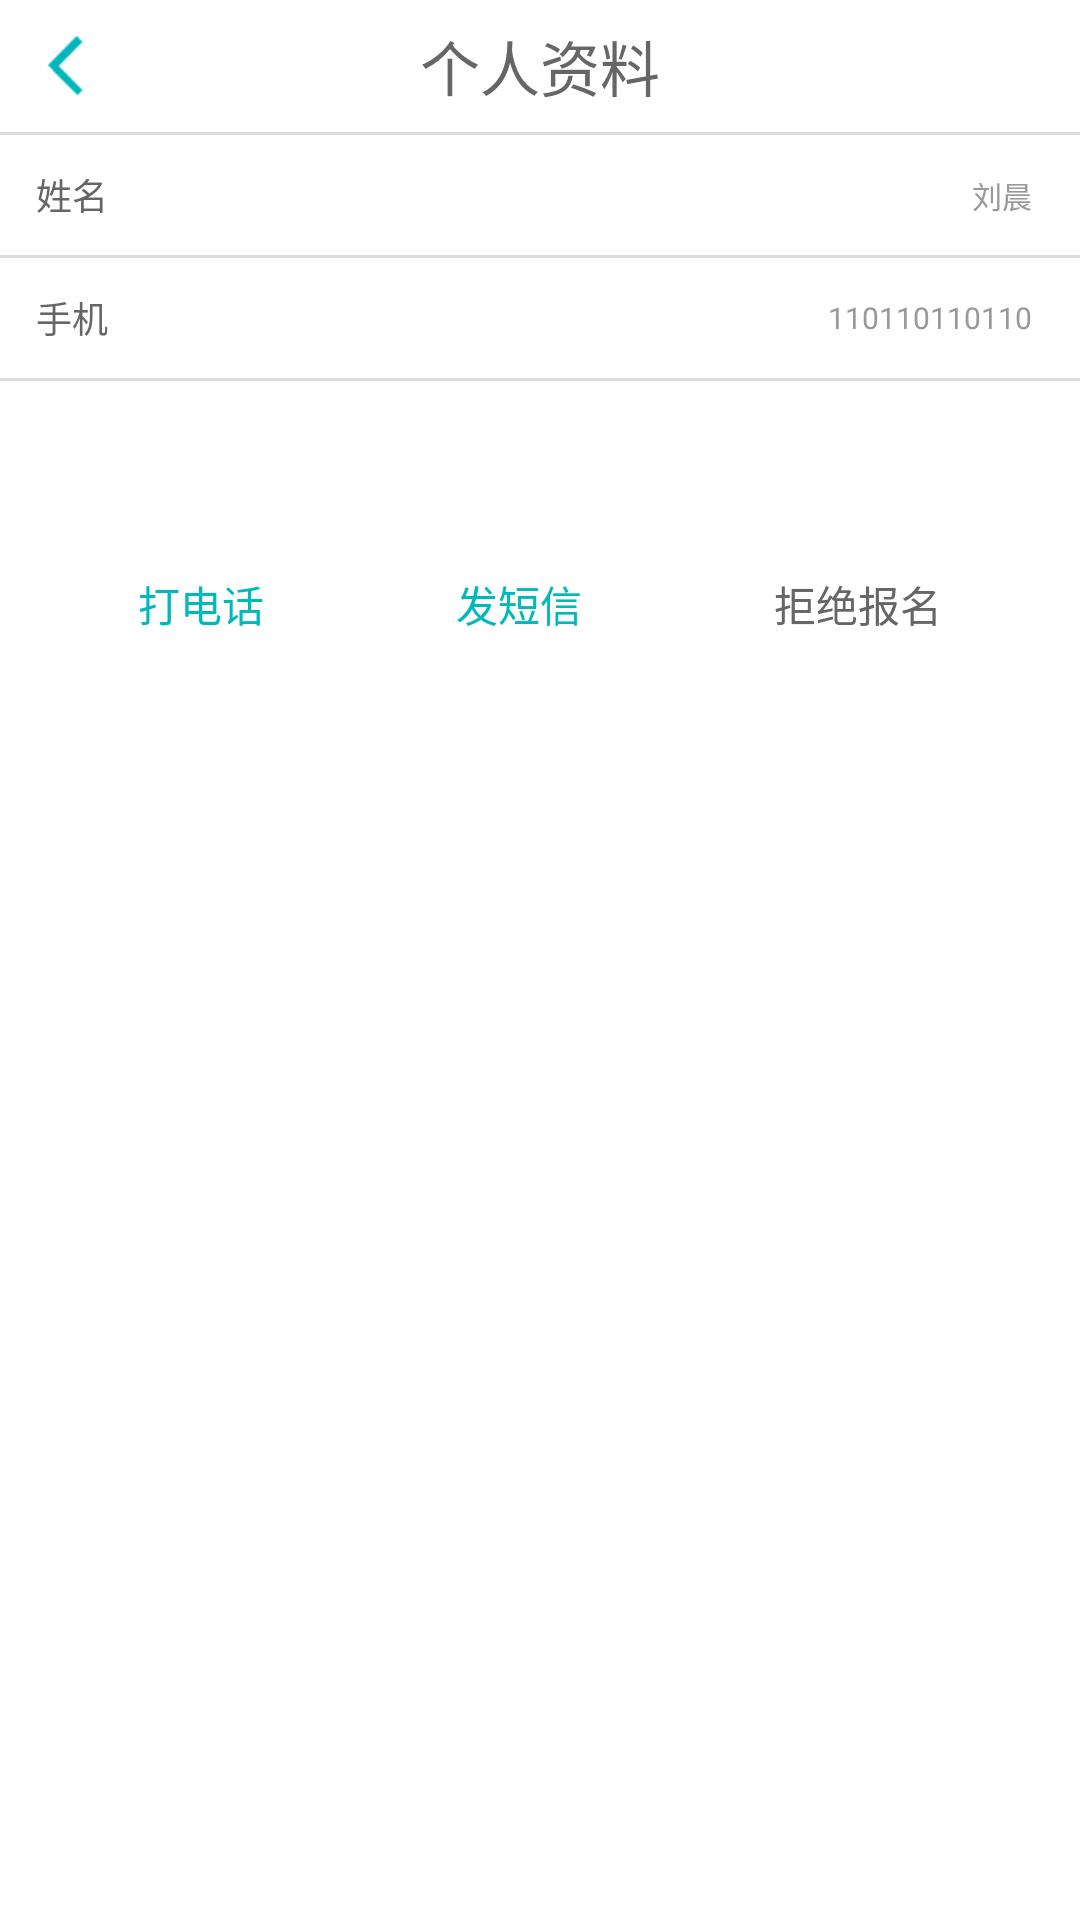

Reconstruct the res/layout file that produces this screen, plus the resources it refers to.
<!-- AndroidManifest.xml: application theme android:Theme.Holo.NoActionBar -->
<!-- res/layout/management_register_signup_user.xml -->
<?xml version="1.0" encoding="utf-8"?>
<LinearLayout xmlns:android="http://schemas.android.com/apk/res/android"
    android:layout_width="match_parent"
    android:layout_height="match_parent"
    android:background="#ffffff"
    android:orientation="vertical" >

    <RelativeLayout
        android:layout_width="match_parent"
        android:layout_height="44dp"
        android:background="#ffffff" >

        <ImageButton
            android:id="@+id/management_register_user_back_ib"
            android:layout_width="20dp"
            android:layout_height="20dp"
            android:layout_alignParentLeft="true"
            android:layout_centerVertical="true"
            android:layout_marginLeft="16dp"
            android:background="@drawable/location_back" />

        <TextView
            android:layout_width="wrap_content"
            android:layout_height="wrap_content"
            android:layout_centerInParent="true"
            android:text="个人资料"
            android:textColor="#666666"
            android:textSize="20sp" />
    </RelativeLayout>

    <TextView
        android:layout_width="match_parent"
        android:layout_height="1dp"
        android:background="#dcdcdc" />

    <RelativeLayout
        android:layout_width="match_parent"
        android:layout_height="40dp" >

        <TextView
            android:layout_width="wrap_content"
            android:layout_height="wrap_content"
            android:layout_centerVertical="true"
            android:paddingLeft="12dp"
            android:text="姓名"
            android:textColor="#666666"
            android:textSize="12sp" />

        <TextView
            android:id="@+id/management_register_signup_user_name"
            android:layout_width="wrap_content"
            android:layout_height="wrap_content"
            android:layout_alignParentRight="true"
            android:layout_centerVertical="true"
            android:layout_marginRight="16dp"
            android:text="刘晨"
            android:textColor="#999999"
            android:textSize="10sp" />
    </RelativeLayout>

    <TextView
        android:layout_width="match_parent"
        android:layout_height="1dp"
        android:background="#dcdcdc" />

    <RelativeLayout
        android:layout_width="match_parent"
        android:layout_height="40dp" >

        <TextView
            android:layout_width="wrap_content"
            android:layout_height="wrap_content"
            android:layout_centerVertical="true"
            android:paddingLeft="12dp"
            android:text="手机"
            android:textColor="#666666"
            android:textSize="12sp" />

        <TextView
            android:id="@+id/management_register_signup_user_telephone"
            android:layout_width="wrap_content"
            android:layout_height="wrap_content"
            android:layout_alignParentRight="true"
            android:layout_centerVertical="true"
            android:layout_marginRight="16dp"
            android:text="110110110110"
            android:textColor="#999999"
            android:textSize="10sp" />
    </RelativeLayout>

    <TextView
        android:layout_width="match_parent"
        android:layout_height="1dp"
        android:background="#dcdcdc" />

    <LinearLayout
        android:layout_width="match_parent"
        android:layout_height="wrap_content"
        android:layout_marginTop="64dp"
        android:gravity="center"
        android:orientation="horizontal" >

        <TextView
            android:layout_width="wrap_content"
            android:layout_height="wrap_content"
            android:text="打电话"
            android:textColor="#00b9bb"
            android:textSize="14sp" />

        <TextView
            android:layout_width="wrap_content"
            android:layout_height="wrap_content"
            android:layout_marginLeft="64dp"
            android:text="发短信"
            android:textColor="#00b9bb"
            android:textSize="14sp" />

        <TextView
            android:layout_width="wrap_content"
            android:layout_height="wrap_content"
            android:layout_marginLeft="64dp"
            android:text="拒绝报名"
            android:textColor="#666666"
            android:textSize="14sp" />
    </LinearLayout>

</LinearLayout>
<!-- resources referenced by this layout -->
<resources>
  <!-- drawable location_back: png bitmap (drawable, 1752 bytes) -->
</resources>
